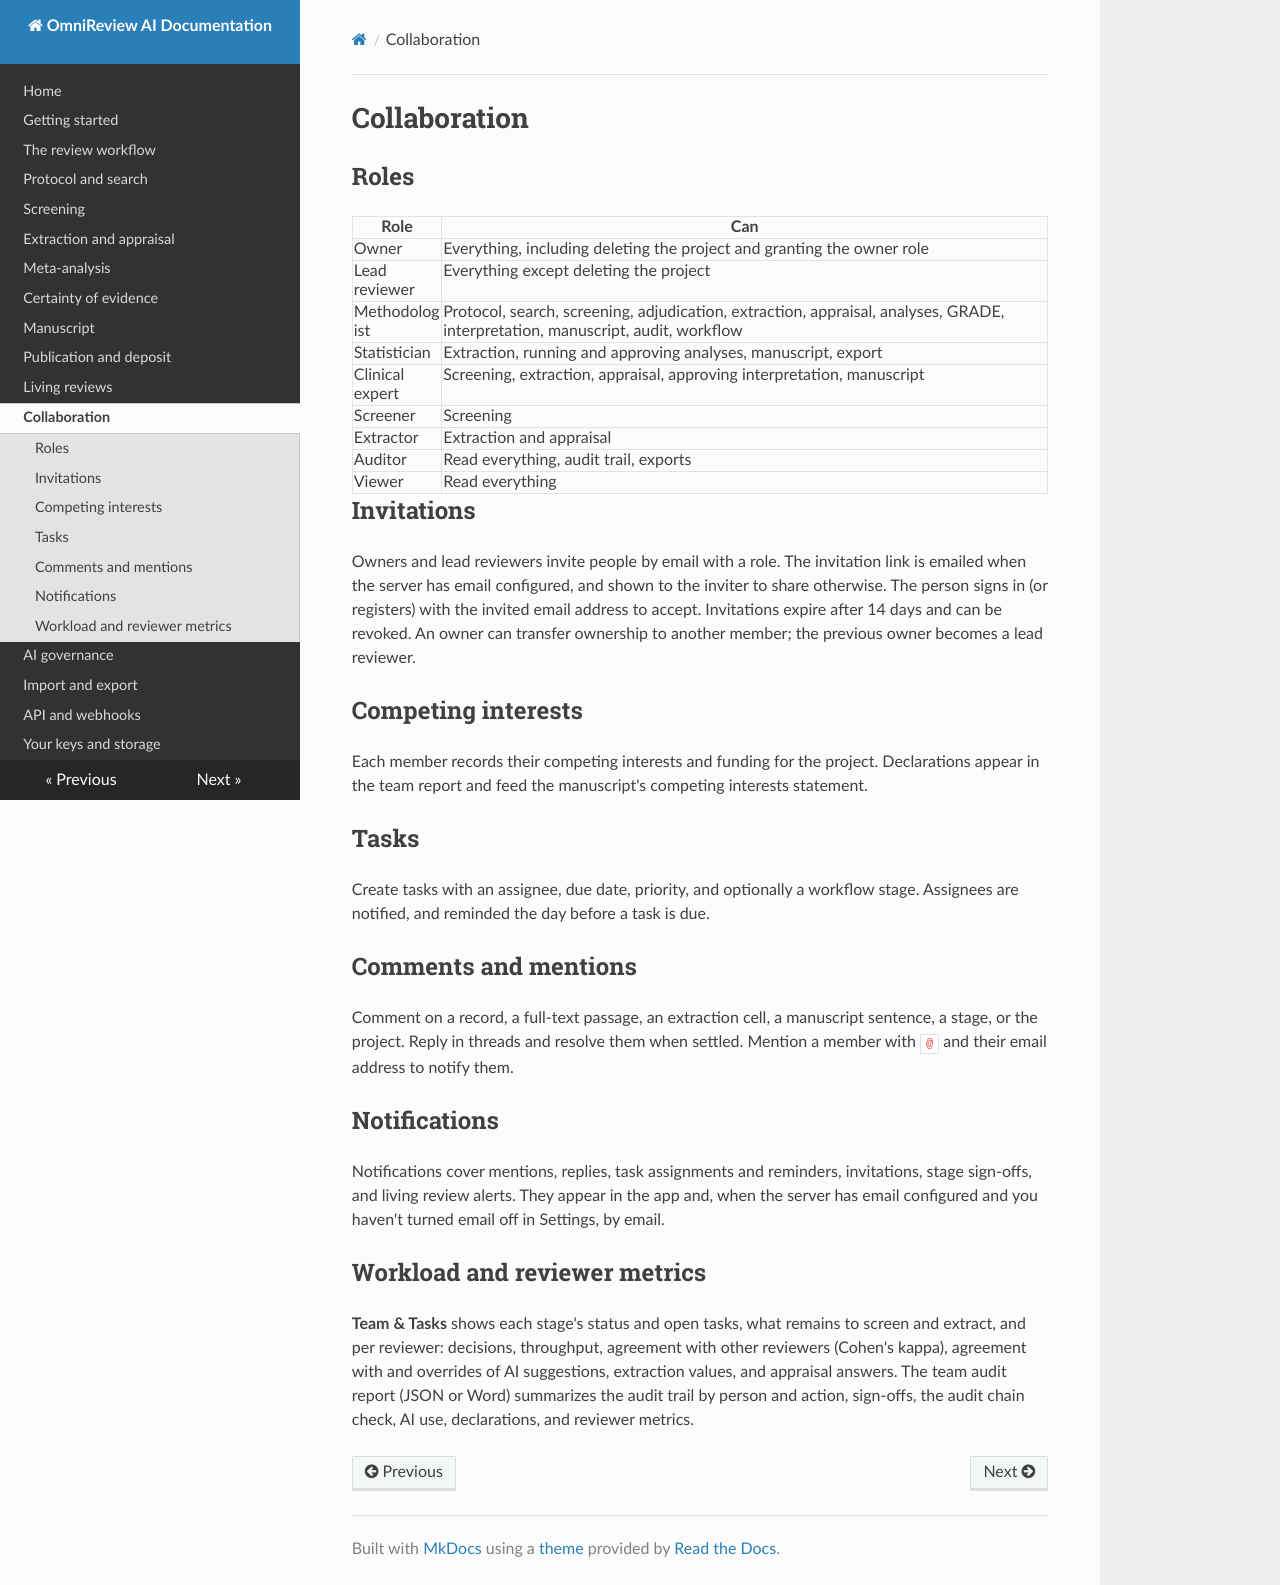

repository: victormayowa/slr-ai · page: collaboration/index.html · generator: mkdocs

# Collaboration

## Roles

| Role | Can |
|---|---|
| Owner | Everything, including deleting the project and granting the owner role |
| Lead reviewer | Everything except deleting the project |
| Methodologist | Protocol, search, screening, adjudication, extraction, appraisal, analyses, GRADE, interpretation, manuscript, audit, workflow |
| Statistician | Extraction, running and approving analyses, manuscript, export |
| Clinical expert | Screening, extraction, appraisal, approving interpretation, manuscript |
| Screener | Screening |
| Extractor | Extraction and appraisal |
| Auditor | Read everything, audit trail, exports |
| Viewer | Read everything |

## Invitations

Owners and lead reviewers invite people by email with a role. The invitation link is emailed when the server has email
configured, and shown to the inviter to share otherwise. The person signs in (or registers) with the invited email
address to accept. Invitations expire after 14 days and can be revoked. An owner can transfer ownership to another
member; the previous owner becomes a lead reviewer.

## Competing interests

Each member records their competing interests and funding for the project. Declarations appear in the team report and
feed the manuscript's competing interests statement.

## Tasks

Create tasks with an assignee, due date, priority, and optionally a workflow stage. Assignees are notified, and reminded
the day before a task is due.

## Comments and mentions

Comment on a record, a full-text passage, an extraction cell, a manuscript sentence, a stage, or the project. Reply in
threads and resolve them when settled. Mention a member with `@` and their email address to notify them.

## Notifications

Notifications cover mentions, replies, task assignments and reminders, invitations, stage sign-offs, and living review
alerts. They appear in the app and, when the server has email configured and you haven't turned email off in Settings,
by email.

## Workload and reviewer metrics

**Team & Tasks** shows each stage's status and open tasks, what remains to screen and extract, and per reviewer:
decisions, throughput, agreement with other reviewers (Cohen's kappa), agreement with and overrides of AI suggestions,
extraction values, and appraisal answers. The team audit report (JSON or Word) summarizes the audit trail by person and
action, sign-offs, the audit chain check, AI use, declarations, and reviewer metrics.
